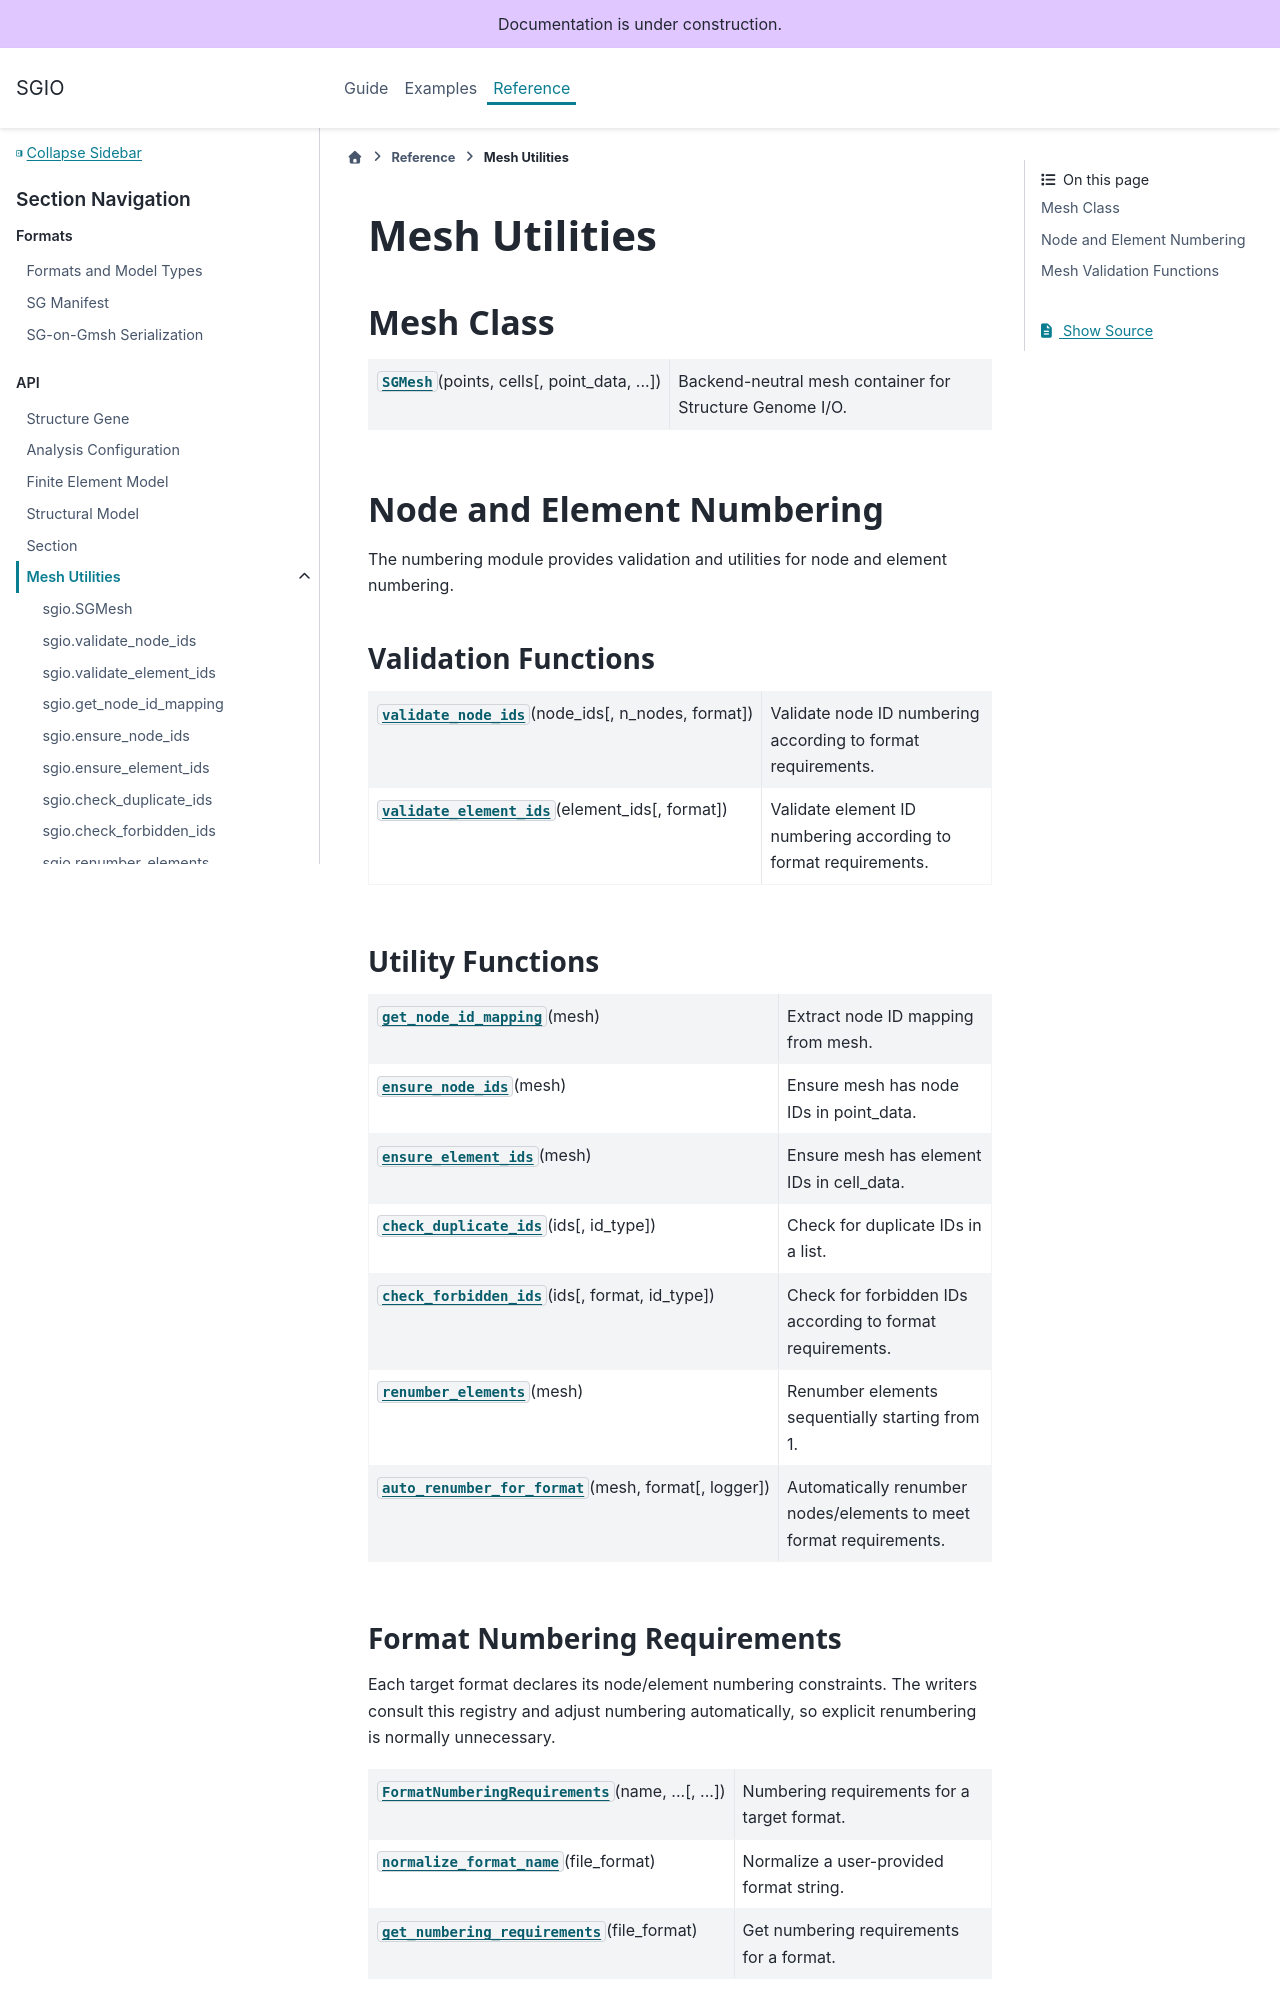

repository: wenbinyugroup/sgio · page: ref/mesh.html · generator: sphinx

(ref_mesh)=

# Mesh Utilities

## Mesh Class

```{eval-rst}
.. currentmodule:: sgio
```

```{eval-rst}
.. autosummary::
   :toctree: _temp

   SGMesh
```

## Node and Element Numbering

The numbering module provides validation and utilities for node and element numbering.

### Validation Functions

```{eval-rst}
.. currentmodule:: sgio
```

```{eval-rst}
.. autosummary::
   :toctree: _temp

   validate_node_ids
   validate_element_ids
```

### Utility Functions

```{eval-rst}
.. currentmodule:: sgio
```

```{eval-rst}
.. autosummary::
   :toctree: _temp

   get_node_id_mapping
   ensure_node_ids
   ensure_element_ids
   check_duplicate_ids
   check_forbidden_ids
   renumber_elements
   auto_renumber_for_format
```
